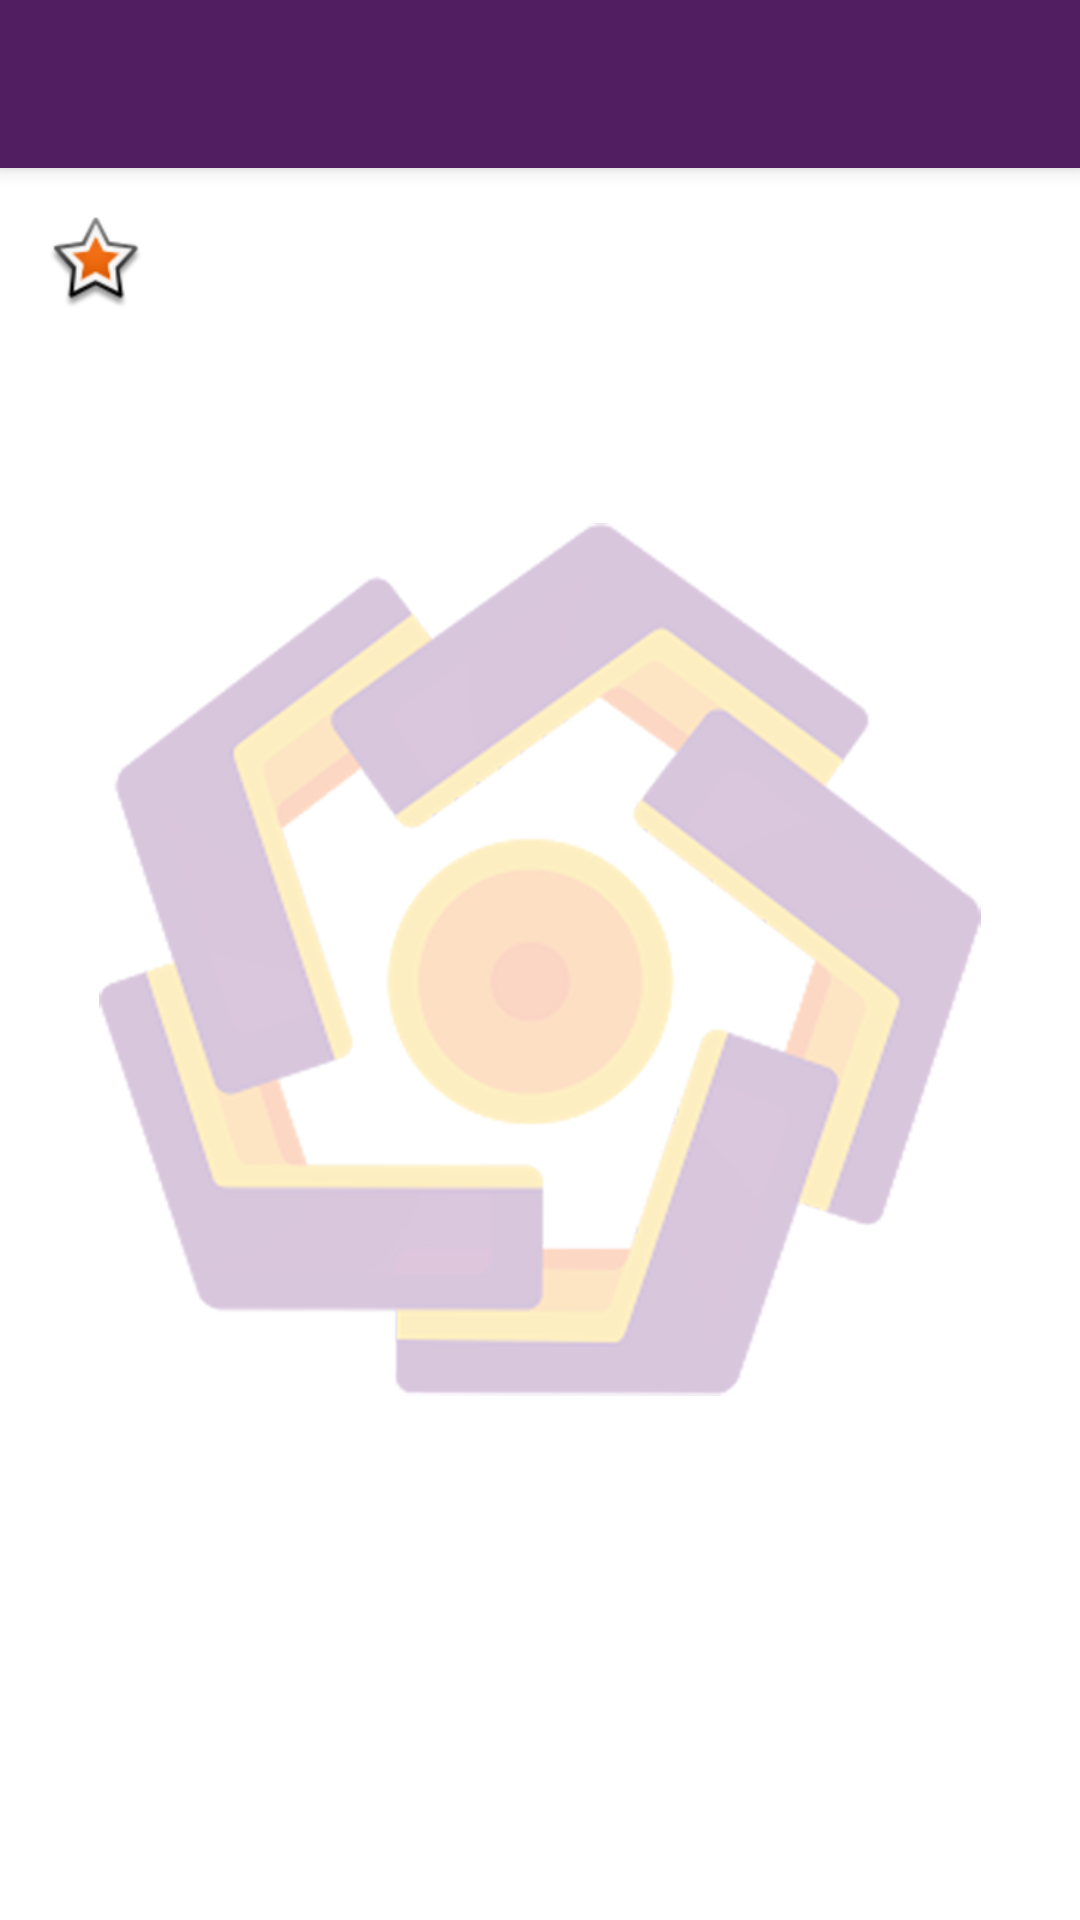

Reconstruct the res/layout file that produces this screen, plus the resources it refers to.
<!-- AndroidManifest.xml: application theme AppTheme -->
<!-- res/layout/activity_detail2.xml -->
<?xml version="1.0" encoding="utf-8"?>
<android.support.design.widget.CoordinatorLayout xmlns:android="http://schemas.android.com/apk/res/android"
    xmlns:app="http://schemas.android.com/apk/res-auto"
    xmlns:tools="http://schemas.android.com/tools"
    android:layout_width="match_parent"
    android:layout_height="match_parent"
    android:fitsSystemWindows="true"
    android:background="@drawable/logo"
    tools:context="com.kosalgeek.android.androidphpmysql.DetailActivity2">

    <android.support.design.widget.AppBarLayout
        android:layout_width="match_parent"
        android:layout_height="wrap_content"
        android:theme="@style/AppTheme.AppBarOverlay">

        <android.support.v7.widget.Toolbar
            android:id="@+id/toolbar"
            android:layout_width="match_parent"
            android:layout_height="?attr/actionBarSize"
            android:background="?attr/colorPrimary"
            app:popupTheme="@style/AppTheme.PopupOverlay" />

    </android.support.design.widget.AppBarLayout>

    <include layout="@layout/content_detail2" />


</android.support.design.widget.CoordinatorLayout>
<!-- res/layout/content_detail2.xml (included above) -->
<?xml version="1.0" encoding="utf-8"?>
<RelativeLayout xmlns:android="http://schemas.android.com/apk/res/android"
    xmlns:app="http://schemas.android.com/apk/res-auto"
    xmlns:tools="http://schemas.android.com/tools"
    android:layout_width="match_parent"
    android:layout_height="match_parent"
    android:paddingBottom="@dimen/activity_vertical_margin"
    android:paddingLeft="@dimen/activity_horizontal_margin"
    android:paddingRight="@dimen/activity_horizontal_margin"
    android:paddingTop="@dimen/activity_vertical_margin"
    app:layout_behavior="@string/appbar_scrolling_view_behavior"
    tools:context="com.kosalgeek.android.androidphpmysql.DetailActivity2"
    tools:showIn="@layout/activity_detail2"
    >
    <ScrollView xmlns:android="http://schemas.android.com/apk/res/android"
        android:layout_width="match_parent"
        android:layout_height="match_parent">

        <RelativeLayout
            android:layout_width="match_parent"
            android:layout_height="match_parent">

            <TextView
                android:id="@+id/etName"
                android:layout_marginTop="10dp"
                android:layout_width="wrap_content"
                android:layout_height="wrap_content"
                android:layout_alignParentEnd="true"
                android:layout_alignParentLeft="true"
                android:layout_alignParentRight="true"
                android:layout_alignParentStart="true"
                android:layout_below="@+id/ivImage"
                android:background="@drawable/kotak_oren"
                android:textAlignment="center"
                android:textColor="@android:color/black"
                android:textSize="30sp"
                android:textStyle="bold" />

            <TextView
                android:id="@+id/etDeskrip"
                android:layout_width="wrap_content"
                android:layout_height="wrap_content"
                android:layout_alignParentEnd="true"
                android:layout_alignParentLeft="true"
                android:layout_alignParentRight="true"
                android:layout_alignParentStart="true"
                android:layout_below="@+id/etName"
                android:layout_marginTop="10dp"
                android:textColor="@android:color/black"
                android:textSize="18sp"
                android:textStyle="bold" />

        <ImageView
            android:layout_width="wrap_content"
            android:layout_height="wrap_content"
            android:id="@+id/ivImage"
            android:src="@android:drawable/star_big_on"
            android:layout_alignParentTop="true"
            android:layout_alignParentLeft="true"
            android:layout_alignParentStart="true" />

        </RelativeLayout>

</ScrollView>
</RelativeLayout>
<!-- resources referenced by this layout -->
<resources>
  <dimen name="activity_horizontal_margin">16dp</dimen>
  <dimen name="activity_vertical_margin">16dp</dimen>
  <!-- drawable logo: png bitmap (drawable, 156220 bytes) -->
  <style name="AppTheme.AppBarOverlay" parent="ThemeOverlay.AppCompat.Dark.ActionBar" />
  <style name="AppTheme.PopupOverlay" parent="ThemeOverlay.AppCompat.Light" />
  <style name="AppTheme" parent="Theme.AppCompat.Light.DarkActionBar">
          
          <item name="colorPrimary">#511e61</item>
          <item name="colorPrimaryDark">#511e61</item>
          <item name="colorAccent">#511e61</item>
      </style>
</resources>
